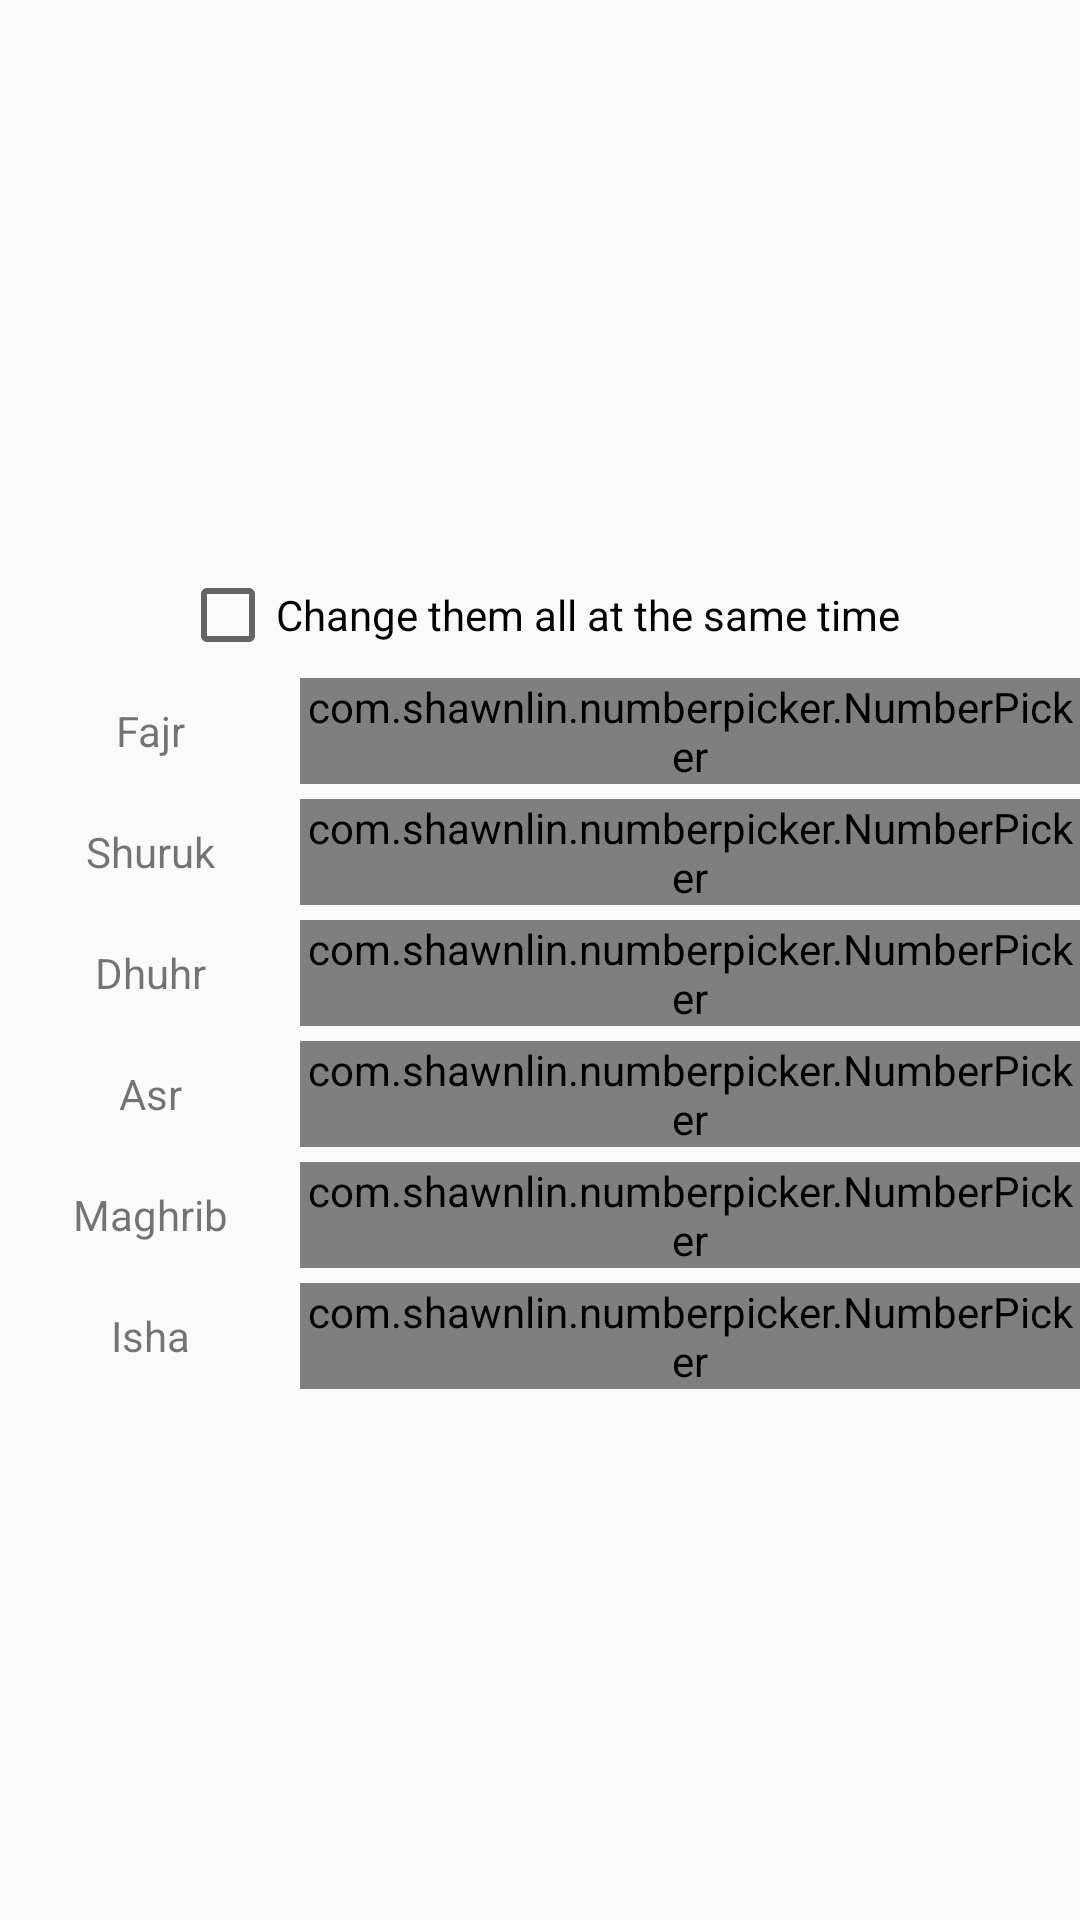

Reconstruct the res/layout file that produces this screen, plus the resources it refers to.
<!-- AndroidManifest.xml: application theme Theme.AppCompat.Light.NoActionBar -->
<!-- res/layout/timedifferencesetup.xml -->
<?xml version="1.0" encoding="utf-8"?>
<LinearLayout xmlns:android="http://schemas.android.com/apk/res/android" android:orientation="vertical" xmlns:app="http://schemas.android.com/apk/res-auto"
    android:layout_width="match_parent" android:layout_height="wrap_content" android:gravity="center">

    <CheckBox android:layout_width="wrap_content" android:layout_height="wrap_content"
        android:layout_alignParentTop="true" android:layout_centerHorizontal="true"
        android:id="@+id/timedifference_cb_changeallsametime" android:text="@string/same_for_all"
        android:layout_marginTop="12dp" />

    <LinearLayout android:layout_width="wrap_content" android:layout_height="wrap_content" android:orientation="horizontal" android:layout_marginTop="5dp"  >
        <TextView android:text="@string/fajr" android:layout_width="100dp" android:layout_height="match_parent"
            android:id="@+id/textView" android:gravity="center"  />
        <com.shawnlin.numberpicker.NumberPicker android:id="@+id/timedifferencefajr" android:layout_width="wrap_content"
            android:layout_height="wrap_content" app:np_dividerColor="@color/colorPrimary" app:np_height="64dp" app:np_max="59" app:np_min="-59"
            app:np_orientation="horizontal" app:np_selectedTextColor="@color/colorPrimary" app:np_selectedTextSize="17dp"
            app:np_textColor="@color/colorPrimary" app:np_textSize="15dp" app:np_value="0" app:np_width="150dp"
            android:layout_centerHorizontal="true" android:layout_alignParentTop="true"
        />
    </LinearLayout>

    <LinearLayout android:layout_width="wrap_content" android:layout_height="wrap_content" android:orientation="horizontal"  android:layout_marginTop="5dp" >
        <TextView android:text="@string/shuruk" android:layout_width="100dp" android:layout_height="match_parent"
            android:id="@+id/textView2" android:gravity="center" />
        <com.shawnlin.numberpicker.NumberPicker android:id="@+id/timedifferenceshuruk" android:layout_width="wrap_content"
            android:layout_height="wrap_content" app:np_dividerColor="@color/colorPrimary" app:np_height="64dp" app:np_max="59" app:np_min="-59"
            app:np_orientation="horizontal" app:np_selectedTextColor="@color/colorPrimary" app:np_selectedTextSize="17dp"
            app:np_textColor="@color/colorPrimary" app:np_textSize="15dp" app:np_value="0" app:np_width="150dp"
            android:layout_centerHorizontal="true" android:layout_alignParentTop="true"
        />
    </LinearLayout>

    <LinearLayout android:layout_width="wrap_content" android:layout_height="wrap_content" android:orientation="horizontal" android:layout_marginTop="5dp"  >
        <TextView android:text="@string/dhuhr" android:layout_width="100dp" android:layout_height="match_parent"
            android:id="@+id/textView3" android:gravity="center" />
        <com.shawnlin.numberpicker.NumberPicker android:id="@+id/timedifferencedhuhr" android:layout_width="wrap_content"
            android:layout_height="wrap_content" app:np_dividerColor="@color/colorPrimary" app:np_height="64dp" app:np_max="59" app:np_min="-59"
            app:np_orientation="horizontal" app:np_selectedTextColor="@color/colorPrimary" app:np_selectedTextSize="17dp"
            app:np_textColor="@color/colorPrimary" app:np_textSize="15dp" app:np_value="0" app:np_width="150dp"
            android:layout_centerHorizontal="true" android:layout_alignParentTop="true"
        />
    </LinearLayout>

    <LinearLayout android:layout_width="wrap_content" android:layout_height="wrap_content" android:orientation="horizontal" android:layout_marginTop="5dp"  >
        <TextView android:text="@string/asr" android:layout_width="100dp" android:layout_height="match_parent"
            android:id="@+id/textView4" android:gravity="center" />
        <com.shawnlin.numberpicker.NumberPicker android:id="@+id/timedifferenceasr" android:layout_width="wrap_content"
            android:layout_height="wrap_content" app:np_dividerColor="@color/colorPrimary" app:np_height="64dp" app:np_max="59" app:np_min="-59"
            app:np_orientation="horizontal" app:np_selectedTextColor="@color/colorPrimary" app:np_selectedTextSize="17dp"
            app:np_textColor="@color/colorPrimary" app:np_textSize="15dp" app:np_value="0" app:np_width="150dp"
            android:layout_centerHorizontal="true" android:layout_alignParentTop="true"
        />
    </LinearLayout>

    <LinearLayout android:layout_width="wrap_content" android:layout_height="wrap_content" android:orientation="horizontal" android:layout_marginTop="5dp"  >
        <TextView android:text="@string/maghrib" android:layout_width="100dp" android:layout_height="match_parent"
            android:id="@+id/textView5" android:gravity="center" />
        <com.shawnlin.numberpicker.NumberPicker android:id="@+id/timedifferencemaghrib" android:layout_width="wrap_content"
            android:layout_height="wrap_content" app:np_dividerColor="@color/colorPrimary" app:np_height="64dp" app:np_max="59" app:np_min="-59"
            app:np_orientation="horizontal" app:np_selectedTextColor="@color/colorPrimary" app:np_selectedTextSize="17dp"
            app:np_textColor="@color/colorPrimary" app:np_textSize="15dp" app:np_value="0" app:np_width="150dp"
            android:layout_centerHorizontal="true" android:layout_alignParentTop="true"
        />
    </LinearLayout>

    <LinearLayout android:layout_width="wrap_content" android:layout_height="wrap_content" android:orientation="horizontal" android:layout_marginTop="5dp" >
        <TextView android:text="@string/isha" android:layout_width="100dp" android:layout_height="match_parent"
            android:id="@+id/textView6" android:gravity="center" />
        <com.shawnlin.numberpicker.NumberPicker android:id="@+id/timedifferenceisha" android:layout_width="wrap_content"
            android:layout_height="wrap_content" app:np_dividerColor="@color/colorPrimary" app:np_height="64dp" app:np_max="59" app:np_min="-59"
            app:np_orientation="horizontal" app:np_selectedTextColor="@color/colorPrimary" app:np_selectedTextSize="17dp"
            app:np_textColor="@color/colorPrimary" app:np_textSize="15dp" app:np_value="0" app:np_width="150dp"
            android:layout_centerHorizontal="true" android:layout_alignParentTop="true"
        />
    </LinearLayout>




</LinearLayout>
<!-- resources referenced by this layout -->
<resources>
  <color name="colorPrimary">#3F51B5</color>
  <string name="asr">Asr</string>
  <string name="dhuhr">Dhuhr</string>
  <string name="fajr">Fajr</string>
  <string name="isha">Isha</string>
  <string name="maghrib">Maghrib</string>
  <string name="same_for_all">Change them all at the same time</string>
  <string name="shuruk">Shuruk</string>
</resources>
